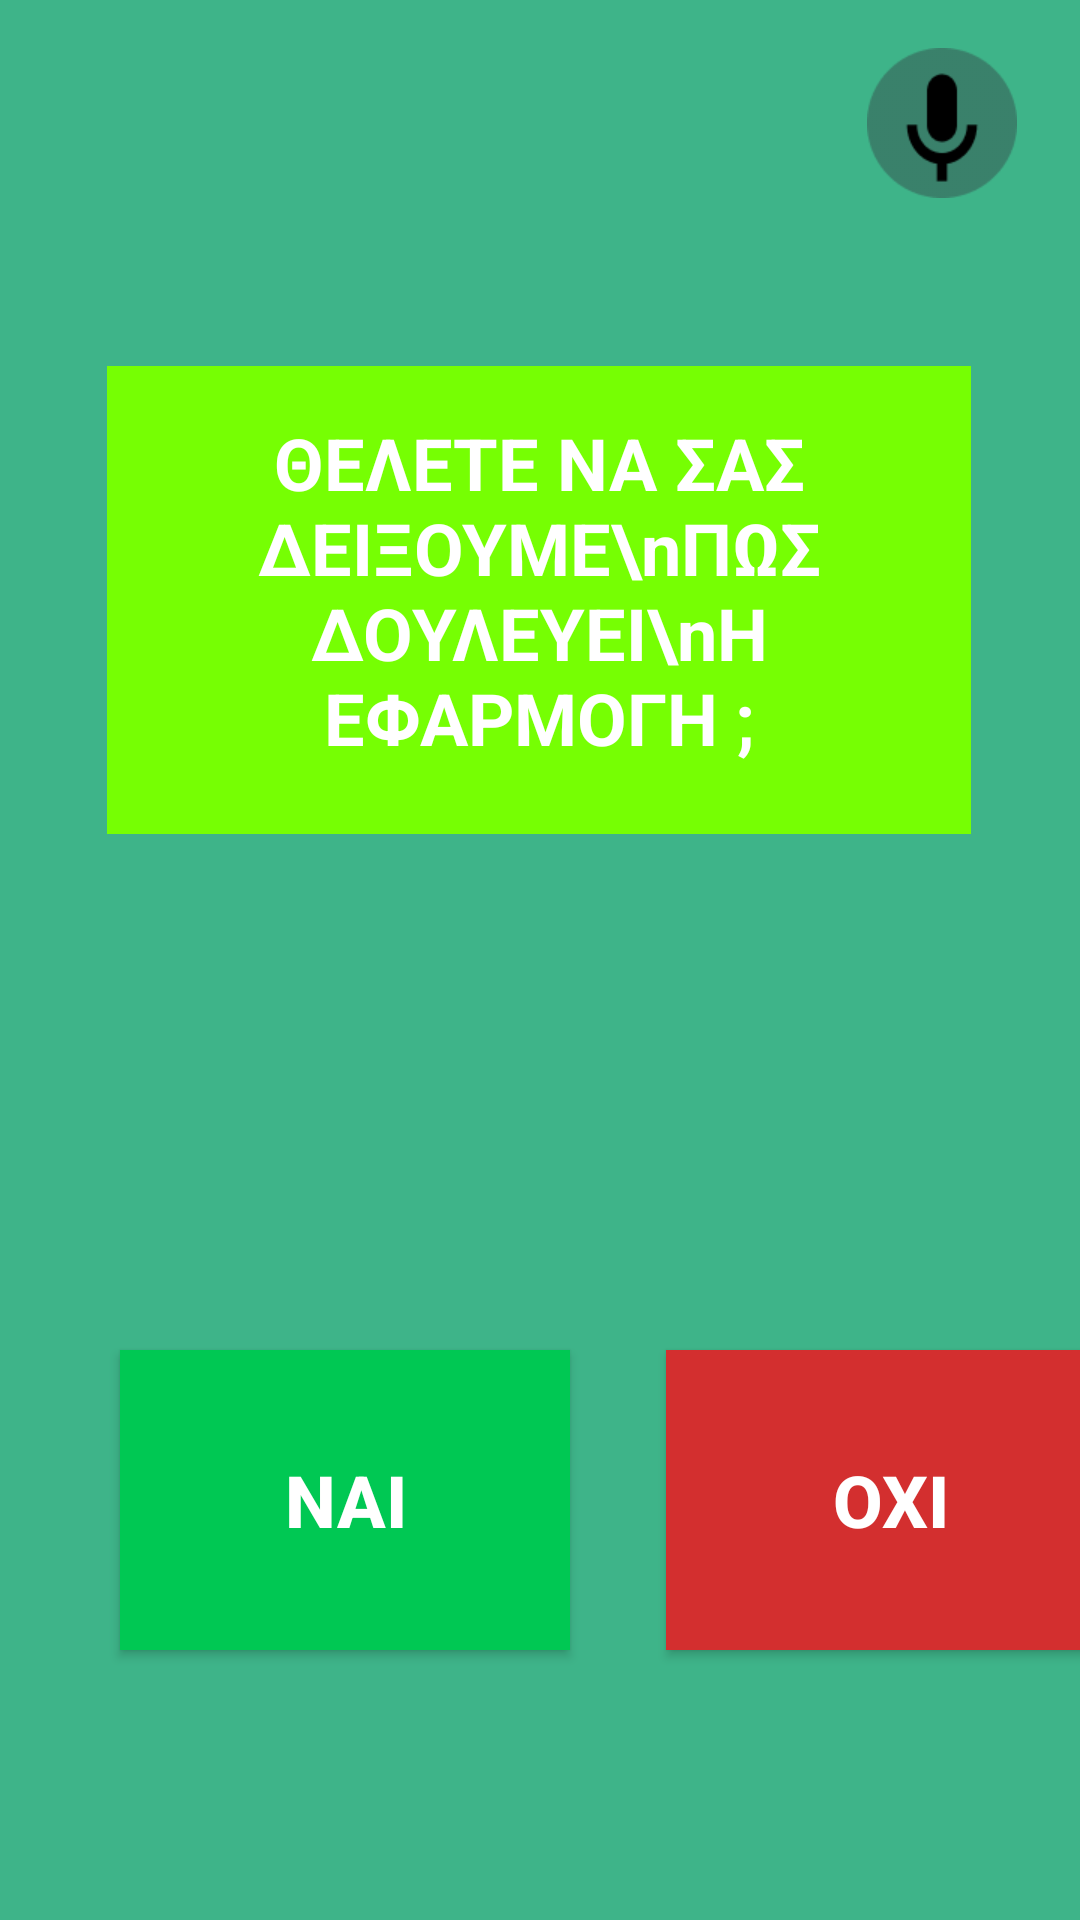

Layout XML and referenced resources for this Android screen:
<!-- AndroidManifest.xml: application theme Theme.HCI_App -->
<!-- res/layout/tutorial.xml -->
<?xml version="1.0" encoding="utf-8"?>
<androidx.constraintlayout.widget.ConstraintLayout xmlns:android="http://schemas.android.com/apk/res/android"
    xmlns:tools="http://schemas.android.com/tools"
    xmlns:app="http://schemas.android.com/apk/res-auto"
    android:id="@+id/constraintLayout"
    android:layout_width="match_parent"
    android:layout_height="match_parent"
    android:background="#3eb489"
    tools:context=".MainActivity">

    

    

    

    

    <ImageButton
        android:id="@+id/button_microphone"
        android:layout_width="60dp"
        android:layout_height="50dp"
        android:layout_marginTop="16dp"
        android:layout_marginEnd="16dp"
        android:background="@android:color/transparent"
        android:contentDescription="Μικρόφωνο"
        android:scaleType="fitCenter"
        android:src="@drawable/microphone"
        app:layout_constraintEnd_toEndOf="parent"
        app:layout_constraintTop_toTopOf="parent" />

    <TextView
        android:id="@+id/textView_question"
        android:layout_width="288dp"
        android:layout_height="156dp"
        android:layout_marginTop="56dp"
        android:background="#76FF03"
        android:padding="16dp"
        android:text="ΘΕΛΕΤΕ ΝΑ ΣΑΣ ΔΕΙΞΟΥΜΕ\nΠΩΣ ΔΟΥΛΕΥΕΙ\nΗ ΕΦΑΡΜΟΓΗ ;"
        android:textAlignment="center"
        android:textColor="#FFFFFF"
        android:textSize="24sp"
        android:textStyle="bold"
        app:layout_constraintEnd_toEndOf="parent"
        app:layout_constraintHorizontal_bias="0.495"
        app:layout_constraintStart_toStartOf="parent"
        app:layout_constraintTop_toBottomOf="@id/button_microphone" />

    <Button
        android:id="@+id/button_yes"
        android:layout_width="150dp"
        android:layout_height="100dp"
        android:layout_marginStart="40dp"
        android:layout_marginTop="172dp"
        android:background="#00C853"
        android:text="ΝΑΙ"
        android:textColor="#FFFFFF"
        android:textSize="24sp"
        android:textStyle="bold"
        app:backgroundTint="@null"
        app:layout_constraintStart_toStartOf="parent"
        app:layout_constraintTop_toBottomOf="@id/textView_question" />

    <Button
        android:id="@+id/button_no"
        android:layout_width="150dp"
        android:layout_height="100dp"
        android:layout_marginStart="32dp"
        android:layout_marginTop="172dp"
        android:background="#D32F2F"
        android:text="ΟΧΙ"
        android:textColor="#FFFFFF"
        android:textSize="24sp"
        android:textStyle="bold"
        app:backgroundTint="@null"
        app:layout_constraintStart_toEndOf="@id/button_yes"
        app:layout_constraintTop_toBottomOf="@id/textView_question" />
</androidx.constraintlayout.widget.ConstraintLayout>
<!-- resources referenced by this layout -->
<resources>
  <!-- drawable microphone: png bitmap (drawable, 2048 bytes) -->
  <style name="Theme.HCI_App" parent="Theme.AppCompat.Light.NoActionBar">
          
   
      </style>
</resources>
